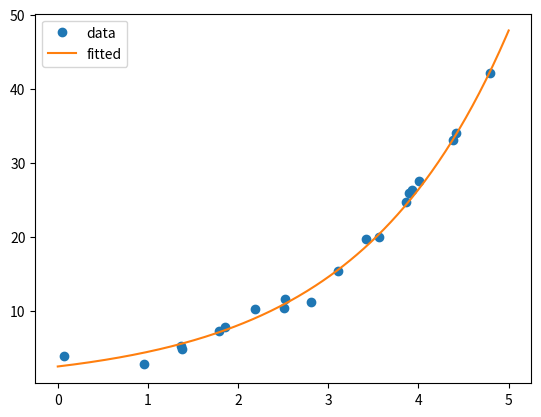

This chart was generated by the following Python code:
import numpy as np
import matplotlib.pyplot as plt

from numpy.random import RandomState
rs = RandomState(1234)  # set random state for reproducibility
# OR
#rs = RandomState()

# Global variables ...
α_EXACT = 2.4
β_EXACT = 0.6

def my_exp_func(x):
    return α_EXACT*np.exp( β_EXACT*x )

xmin = 0
xmax = 5.0
Nsamples = 20

#x_sample = np.linspace(xmin, xmax, Nsamples)
# OR: (randomly spaced data)
#
x_rand = (xmax - xmin)*rs.random_sample(Nsamples) + xmin
x_sample = np.sort(x_rand)

y_exact = my_exp_func(x_sample)

NOISE_AMPLITUDE = 1.0
y_noisy = y_exact + rs.randn(Nsamples)*NOISE_AMPLITUDE

#plt.clf()
#plt.plot(x_sample, y_exact, label="exact", marker="o")
#plt.plot(x_sample, y_noisy, label="noisy", marker="o", linewidth=0)
#plt.legend()
#plt.savefig("IMG_DATA_v2.png", dpi=150)

# Do linear regression here ...

# FILL IN YOUR CODE HERE ....
#def my_linear_regression(x, y):
#
#    # BLAH BLAH BLAH
#
#    # Return important results here ...
#    return slope, intercept, rsquared



# Using scipy.stats (for comparison)
# You should use your own function
import scipy.stats

# Transform the data to linear
y_transf = np.log(y_noisy)

# linear regression
scipy_res = scipy.stats.linregress(x_sample, y_transf)

print("α_EXACT = ", α_EXACT)
print("β_EXACT = ", β_EXACT)

α = np.exp(scipy_res.intercept)
β = scipy_res.slope
print("\nSciPy result:")
print("α = ", α)
print("β = ", β)
print("R-squared = ", scipy_res.rvalue**2)
 
x_plt = np.linspace(xmin, xmax, 200) # fine grid for plotting

plt.clf()
plt.plot(x_sample, y_noisy, label="data", marker="o", linewidth=0)
plt.plot(x_plt, α*np.exp(β*x_plt), label="fitted")
plt.legend()
plt.savefig("IMG_latihan_linreg_02.png", dpi=150)
